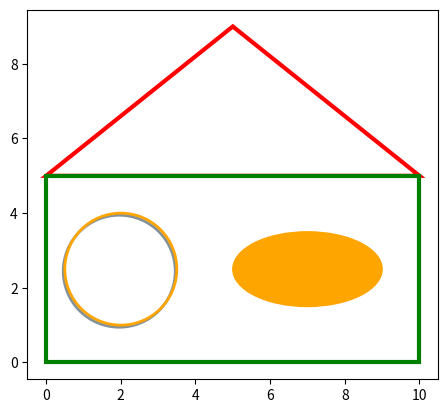

The matplotlib source for this figure:
import matplotlib.pyplot as plt
import numpy as np
from matplotlib.patches import Rectangle
from matplotlib.patches import Polygon
from matplotlib.patches import Circle
from matplotlib.patches import Ellipse
from matplotlib.patches import Shadow

fig, ax = plt.subplots()

elip = Ellipse((7, 2.5), 4, 2, color="orange")
ax.add_patch(elip)

kolo = Circle((2, 2.5), 1.5, fill=False, edgecolor='orange', lw=2)
ax.add_patch(kolo)
kolo_cien = Shadow(kolo, -0.03, -0.04)
ax.add_patch(kolo_cien)

dane = np.array([[0, 5], [5, 9], [10, 5]])
poly = Polygon(dane, closed=True, fill=False, edgecolor="red", lw=3)
ax.add_patch(poly)

rect = Rectangle((0, 0), 10, 5, fill=False, edgecolor="green", lw=3)
ax.add_patch(rect)

plt.axis('scaled')
plt.show()